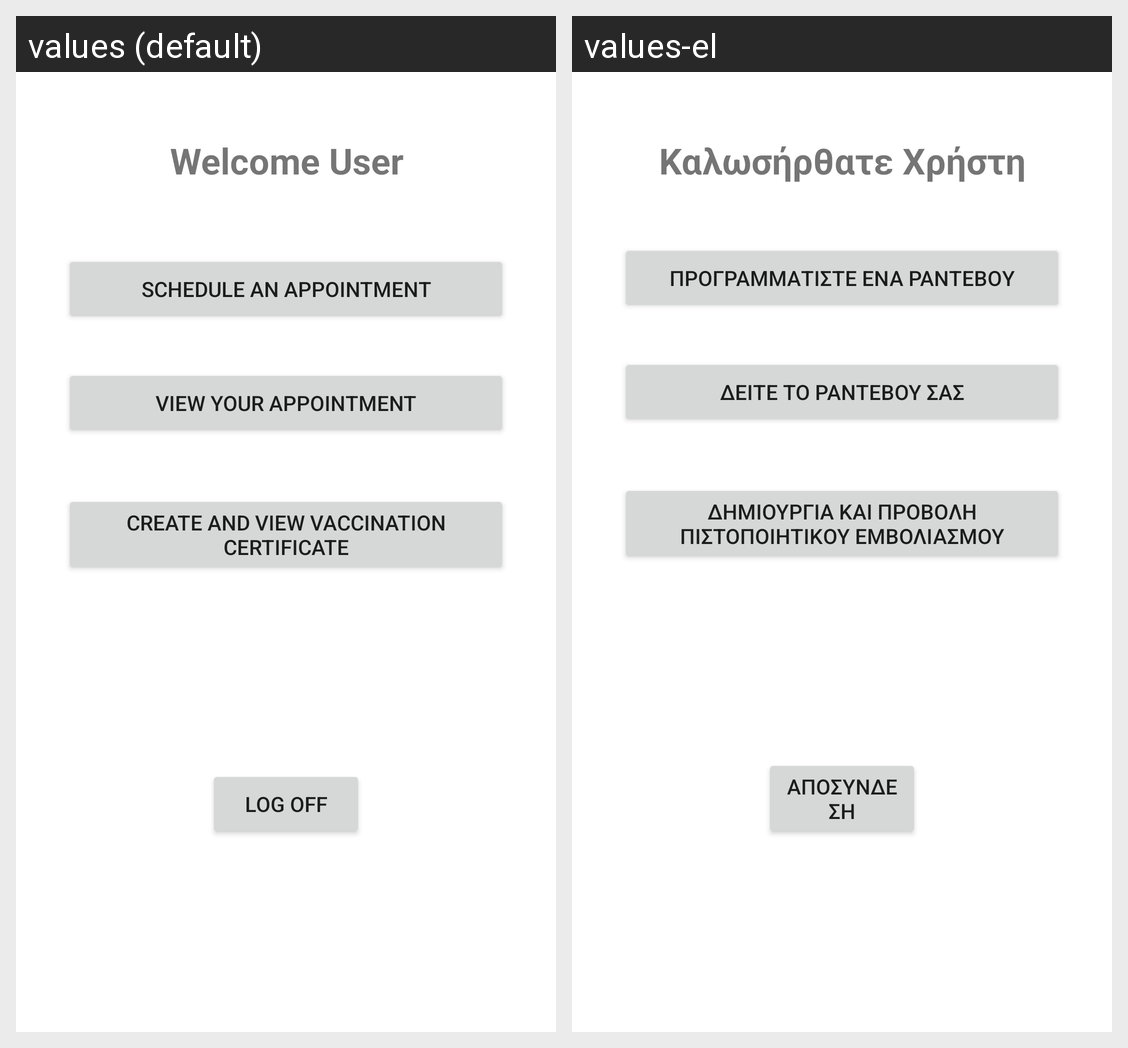

The same Android screen rendered under two of its app's locales, left to right. List the strings drawn on it with the default value and each locale's translation.
Android screen res/layout/activity_main.xml rendered under 2 locales, left to right: values (default), values-el. Device: Nexus 5 (rendered at 1080×1920; each locale shown at half size, 540×960, under a caption strip naming it); theme Theme.Ergasia3.
Strings drawn on this screen, with the default value and each locale's value (text and hints the layout hard-codes, and strings that could not be matched under every locale, appear in the picture but are not listed):

welcome_user
  values: Welcome User
  values-el: Καλωσήρθατε Χρήστη

schedule_an_appointment
  values: Schedule an Appointment
  values-el: Προγραμματίστε ένα ραντεβού

view_your_appointment
  values: View your appointment
  values-el: Δείτε το ραντεβού σας

create_and_view_vaccination_certificate
  values: Create and view vaccination certificate
  values-el: Δημιουργία και προβολή πιστοποιητικού εμβολιασμού

log_off
  values: Log Off
  values-el: Αποσύνδεση
